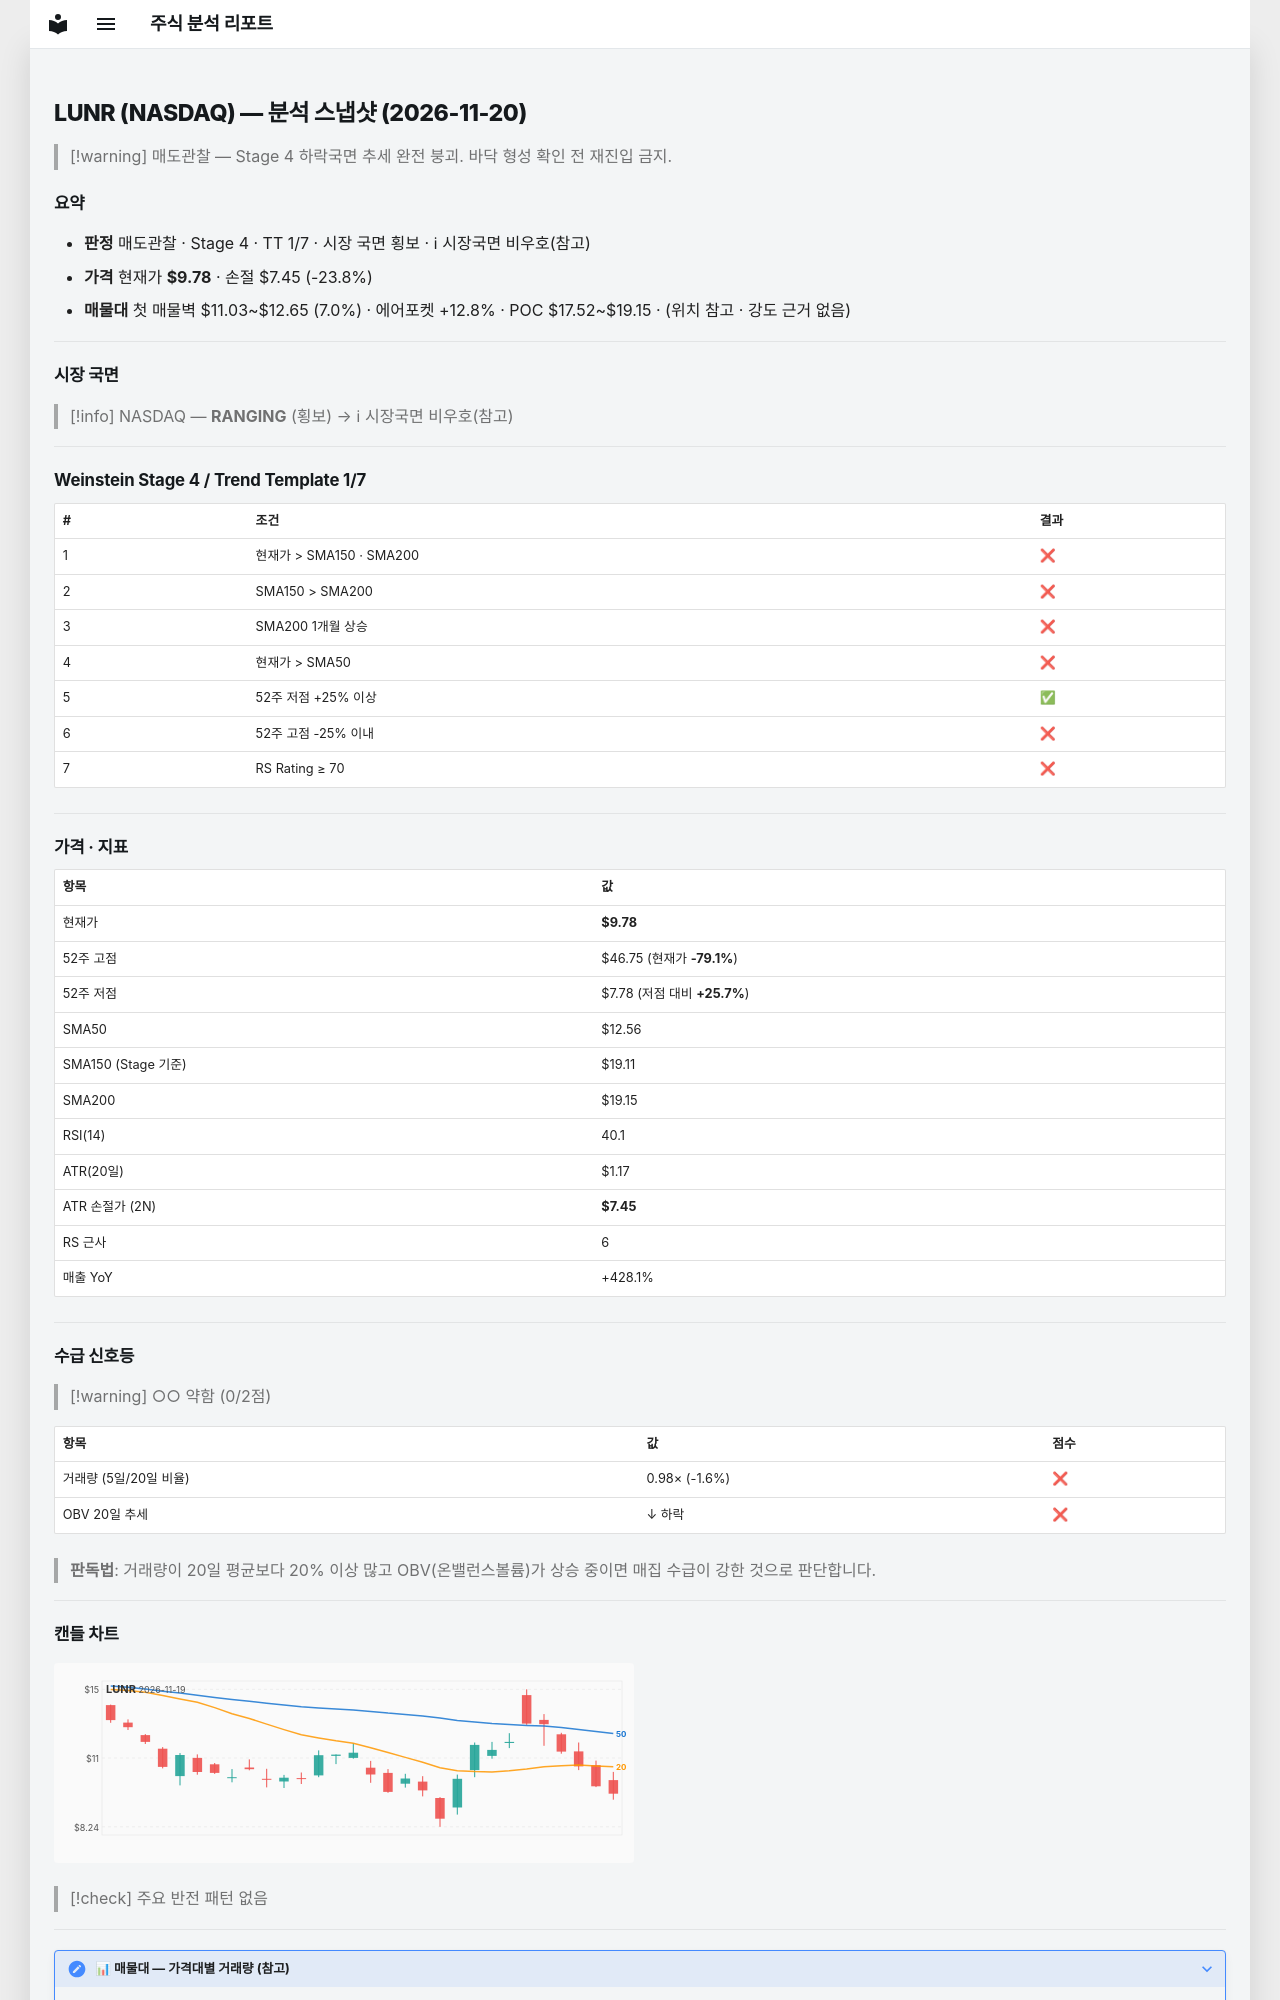

repository: soloandco/stock-reports · page: snapshots/LUNR-2026-11-20/index.html · generator: mkdocs

---
type: analysis-snapshot
title: LUNR 분석 스냅샷
ticker: LUNR
market: NASDAQ
created: 2026-11-20
updated: 2026-11-20
bar-date: 2026-11-19
verdict: 매도관찰
real-rr: 2.78
sma50-gap-pct: -22.2
weekly-position: 저항대아래
weekly-overhead-price: 16.26
weekly-overhead-pct: 66.3
stage: 4
trend-template-score: 1
tt-max: 7
ma-set: sma-50-150-200
price: 9.779999732971191
stop-price: 7.448349317723013
market-regime: RANGING
supply-demand-score: 0/2
supply-demand-label: 약함
status: tracking
tags:
  - stock-agent
  - watchlist
  - LUNR
  - analysis
related:
  - "[[analysis-template]]"
---

# LUNR (NASDAQ) — 분석 스냅샷 (2026-11-20)

> [!warning] 매도관찰 — Stage 4 하락국면
> 추세 완전 붕괴. 바닥 형성 확인 전 재진입 금지.

## 요약

- **판정** 매도관찰 · Stage 4 · TT 1/7 · 시장 국면 횡보 · ℹ 시장국면 비우호(참고)
- **가격** 현재가 **$9.78** · 손절 $7.45 (-23.8%)
- **매물대** 첫 매물벽 $11.03~$12.65 (7.0%) · 에어포켓 +12.8% · POC $17.52~$19.15 · (위치 참고 · 강도 근거 없음)

---

## 시장 국면

> [!info] NASDAQ — **RANGING** (횡보) → ℹ 시장국면 비우호(참고)

---

## Weinstein Stage 4 / Trend Template 1/7

| # | 조건 | 결과 |
|---|------|------|
| 1 | 현재가 > SMA150 · SMA200 | ❌ |
| 2 | SMA150 > SMA200 | ❌ |
| 3 | SMA200 1개월 상승 | ❌ |
| 4 | 현재가 > SMA50 | ❌ |
| 5 | 52주 저점 +25% 이상 | ✅ |
| 6 | 52주 고점 -25% 이내 | ❌ |
| 7 | RS Rating ≥ 70 | ❌ |

---

## 가격 · 지표

| 항목 | 값 |
|------|---|
| 현재가 | **$9.78** |
| 52주 고점 | $46.75 (현재가 **-79.1%**) |
| 52주 저점 | $7.78 (저점 대비 **+25.7%**) |
| SMA50 | $12.56 |
| SMA150 (Stage 기준) | $19.11 |
| SMA200 | $19.15 |
| RSI(14) | 40.1 |
| ATR(20일) | $1.17 |
| ATR 손절가 (2N) | **$7.45** |
| RS 근사 | 6 |
| 매출 YoY | +428.1% |

---
## 수급 신호등

> [!warning] ○○ 약함 (0/2점)

| 항목 | 값 | 점수 |
|------|------|------|
| 거래량 (5일/20일 비율) | 0.98× (-1.6%) | ❌ |
| OBV 20일 추세 | ↓ 하락 | ❌ |

> **판독법**: 거래량이 20일 평균보다 20% 이상 많고 OBV(온밸런스볼륨)가 상승 중이면 매집 수급이 강한 것으로 판단합니다.

---
